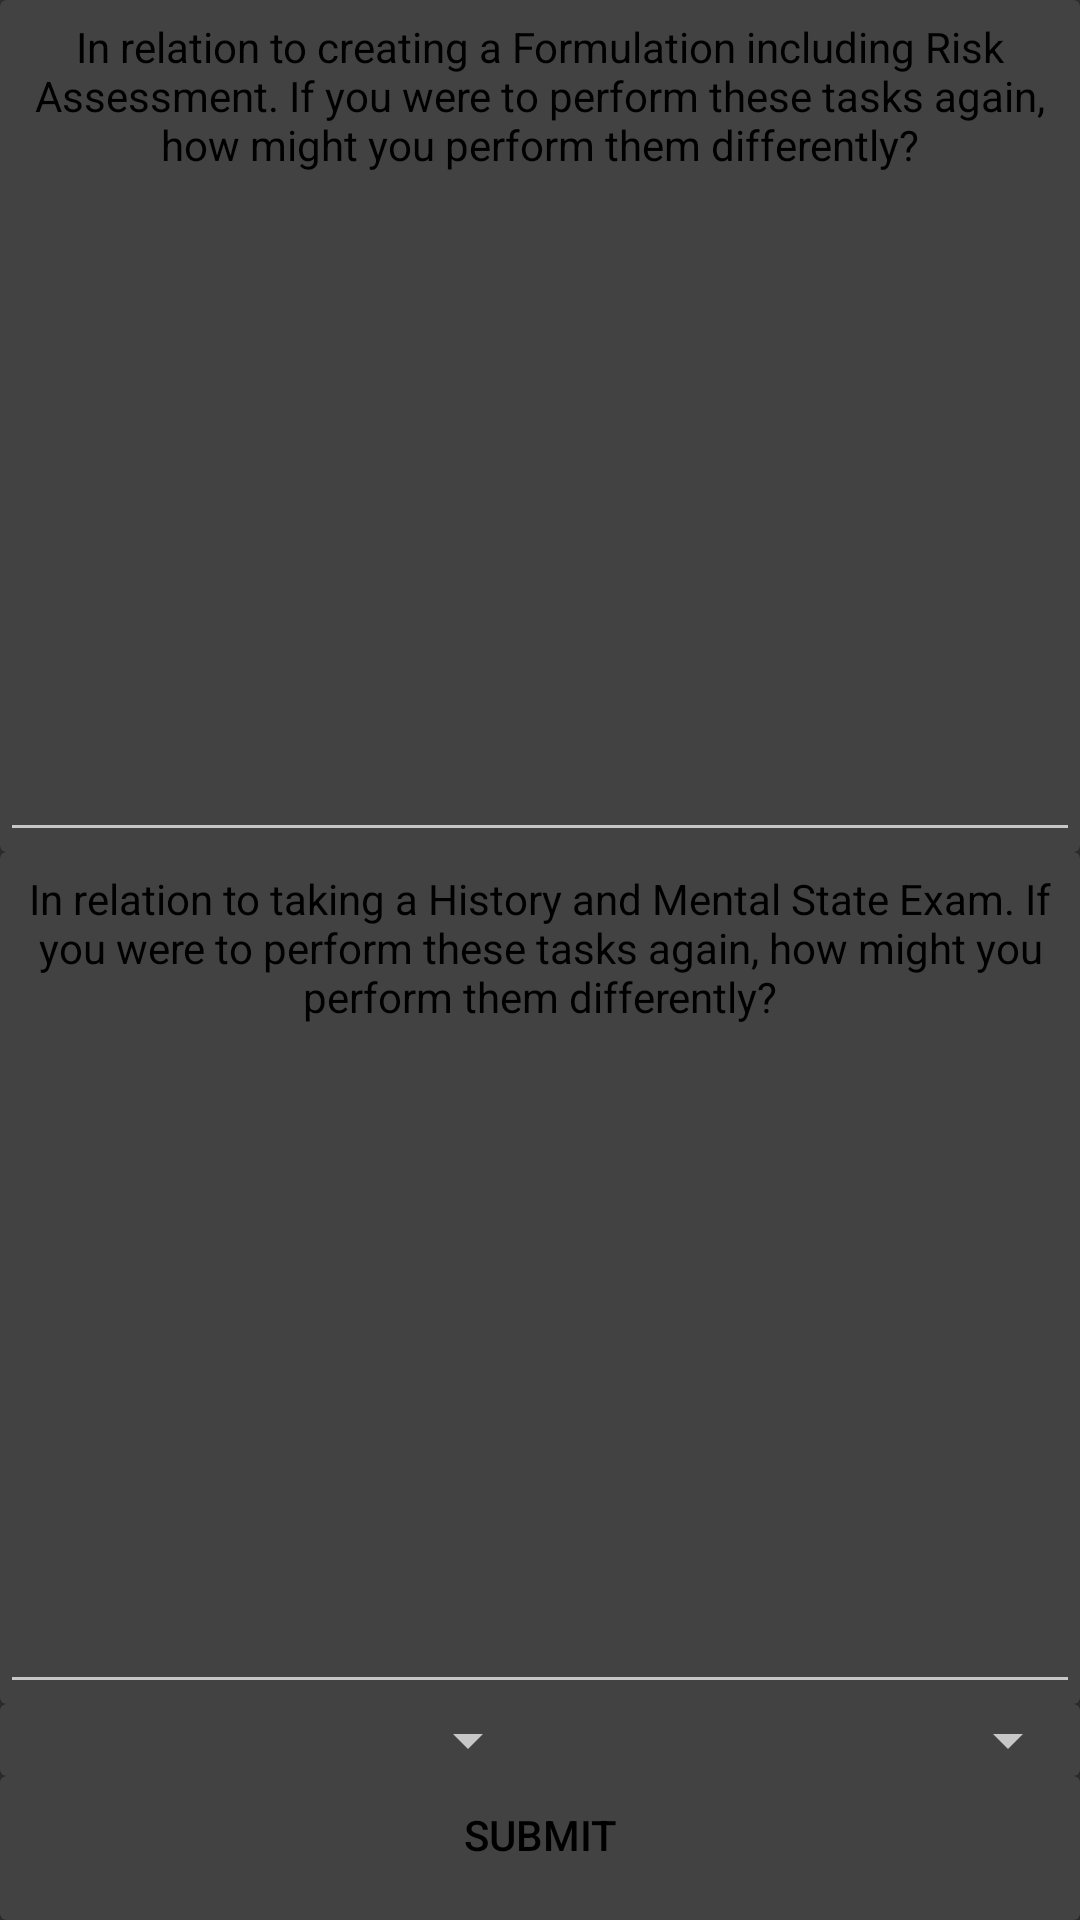

Produce the Android XML layout that renders to this screen, including the resource entries it uses.
<!-- AndroidManifest.xml: application theme AppTheme -->
<!-- res/layout/reflection_edit.xml -->
<?xml version="1.0" encoding="utf-8"?>
<LinearLayout xmlns:android="http://schemas.android.com/apk/res/android"
              android:layout_width="match_parent"
              android:layout_height="fill_parent"
              android:layout_margin="10dp"
              android:orientation="vertical"
    >

    <android.support.v7.widget.CardView
        android:layout_width="fill_parent"
        android:layout_height="wrap_content"
        android:layout_weight="1"
        >

        <LinearLayout
            android:layout_width="fill_parent"
            android:layout_height="fill_parent"
            android:gravity="center_vertical"
            android:orientation="vertical">

            <TextView
                android:layout_width="match_parent"
                android:layout_height="wrap_content"
                android:layout_marginTop="0dp"
                android:gravity="center|top"
                android:text="@string/doDifferentHist"/>

            <EditText
                android:id="@+id/doDifferentHist"
                android:layout_width="match_parent"
                android:layout_height="0dp"
                android:layout_weight=".8"
                android:gravity="left|top"
                android:inputType="textMultiLine"/>


        </LinearLayout>
    </android.support.v7.widget.CardView>

    <android.support.v7.widget.CardView
        android:layout_width="fill_parent"
        android:layout_height="wrap_content"
        android:layout_weight="1"
        >

        <LinearLayout
            android:layout_width="fill_parent"
            android:layout_height="fill_parent"
            android:gravity="center_vertical"
            android:orientation="vertical">


            <TextView
                android:layout_width="match_parent"
                android:layout_height="wrap_content"
                android:layout_marginTop="0dp"
                android:gravity="center|top"
                android:text="@string/doDifferentForm"/>

            <EditText
                android:id="@+id/doDifferentForm"
                android:layout_width="match_parent"
                android:layout_height="0dp"
                android:layout_weight="0.93"
                android:ems="10"
                android:gravity="left|top"
                android:inputType="textMultiLine"
                >
            </EditText>
        </LinearLayout>
    </android.support.v7.widget.CardView>

    <android.support.v7.widget.CardView
        android:layout_width="fill_parent"
        android:layout_height="wrap_content"
        >

        <LinearLayout
            android:layout_width="fill_parent"
            android:layout_height="wrap_content"
            android:orientation="horizontal">

            <Spinner
                android:id="@+id/spinnerRef1"
                android:layout_width="match_parent"
                android:layout_height="wrap_content"
                android:layout_weight="0.5"
                android:hint="Mark:"
                android:inputType="textMultiLine">
            </Spinner>

            <Spinner
                android:id="@+id/spinnerRef2"
                android:layout_width="match_parent"
                android:layout_height="wrap_content"
                android:layout_gravity="right"
                android:layout_weight="0.5"
                android:hint="Mark:"
                android:inputType="textMultiLine">
            </Spinner>
        </LinearLayout>
    </android.support.v7.widget.CardView>

    <android.support.v7.widget.CardView
        android:layout_width="fill_parent"
        android:layout_height="wrap_content"
        >

        <Button
            android:id="@+id/buttonSubmit"
            style="?android:attr/borderlessButtonStyle"
            android:layout_width="fill_parent"
            android:layout_height="wrap_content"

            android:layout_gravity="bottom"

            android:gravity="center_horizontal"
            android:text="Submit"/>

    </android.support.v7.widget.CardView>


</LinearLayout>
<!-- resources referenced by this layout -->
<resources>
  <string name="doDifferentForm">In relation to taking a History and Mental State Exam. 
      If you were to perform these tasks again, how might you perform them differently?</string>
  <string name="doDifferentHist">In relation to creating a Formulation including Risk Assessment. 
      If you were to perform these tasks again, how might you perform them differently?</string>
  <style name="AppTheme" parent="AppBaseTheme">
          <item name="android:textColor">#000000</item>
          <item name="colorPrimary">@color/accent_material_dark</item>
          <item name="android:textViewStyle">@style/MyTextViewStyle</item>
  
  
          
          <item name="colorPrimaryDark">@color/material_blue_grey_800</item>
  
      </style>
  <style name="AppBaseTheme" parent="Theme.AppCompat">
          
      </style>
  <style name="MyTextViewStyle" parent="android:Widget.TextView">
          <item name="android:textStyle">normal</item>
          <item name="android:padding">6dp</item>
      </style>
</resources>
